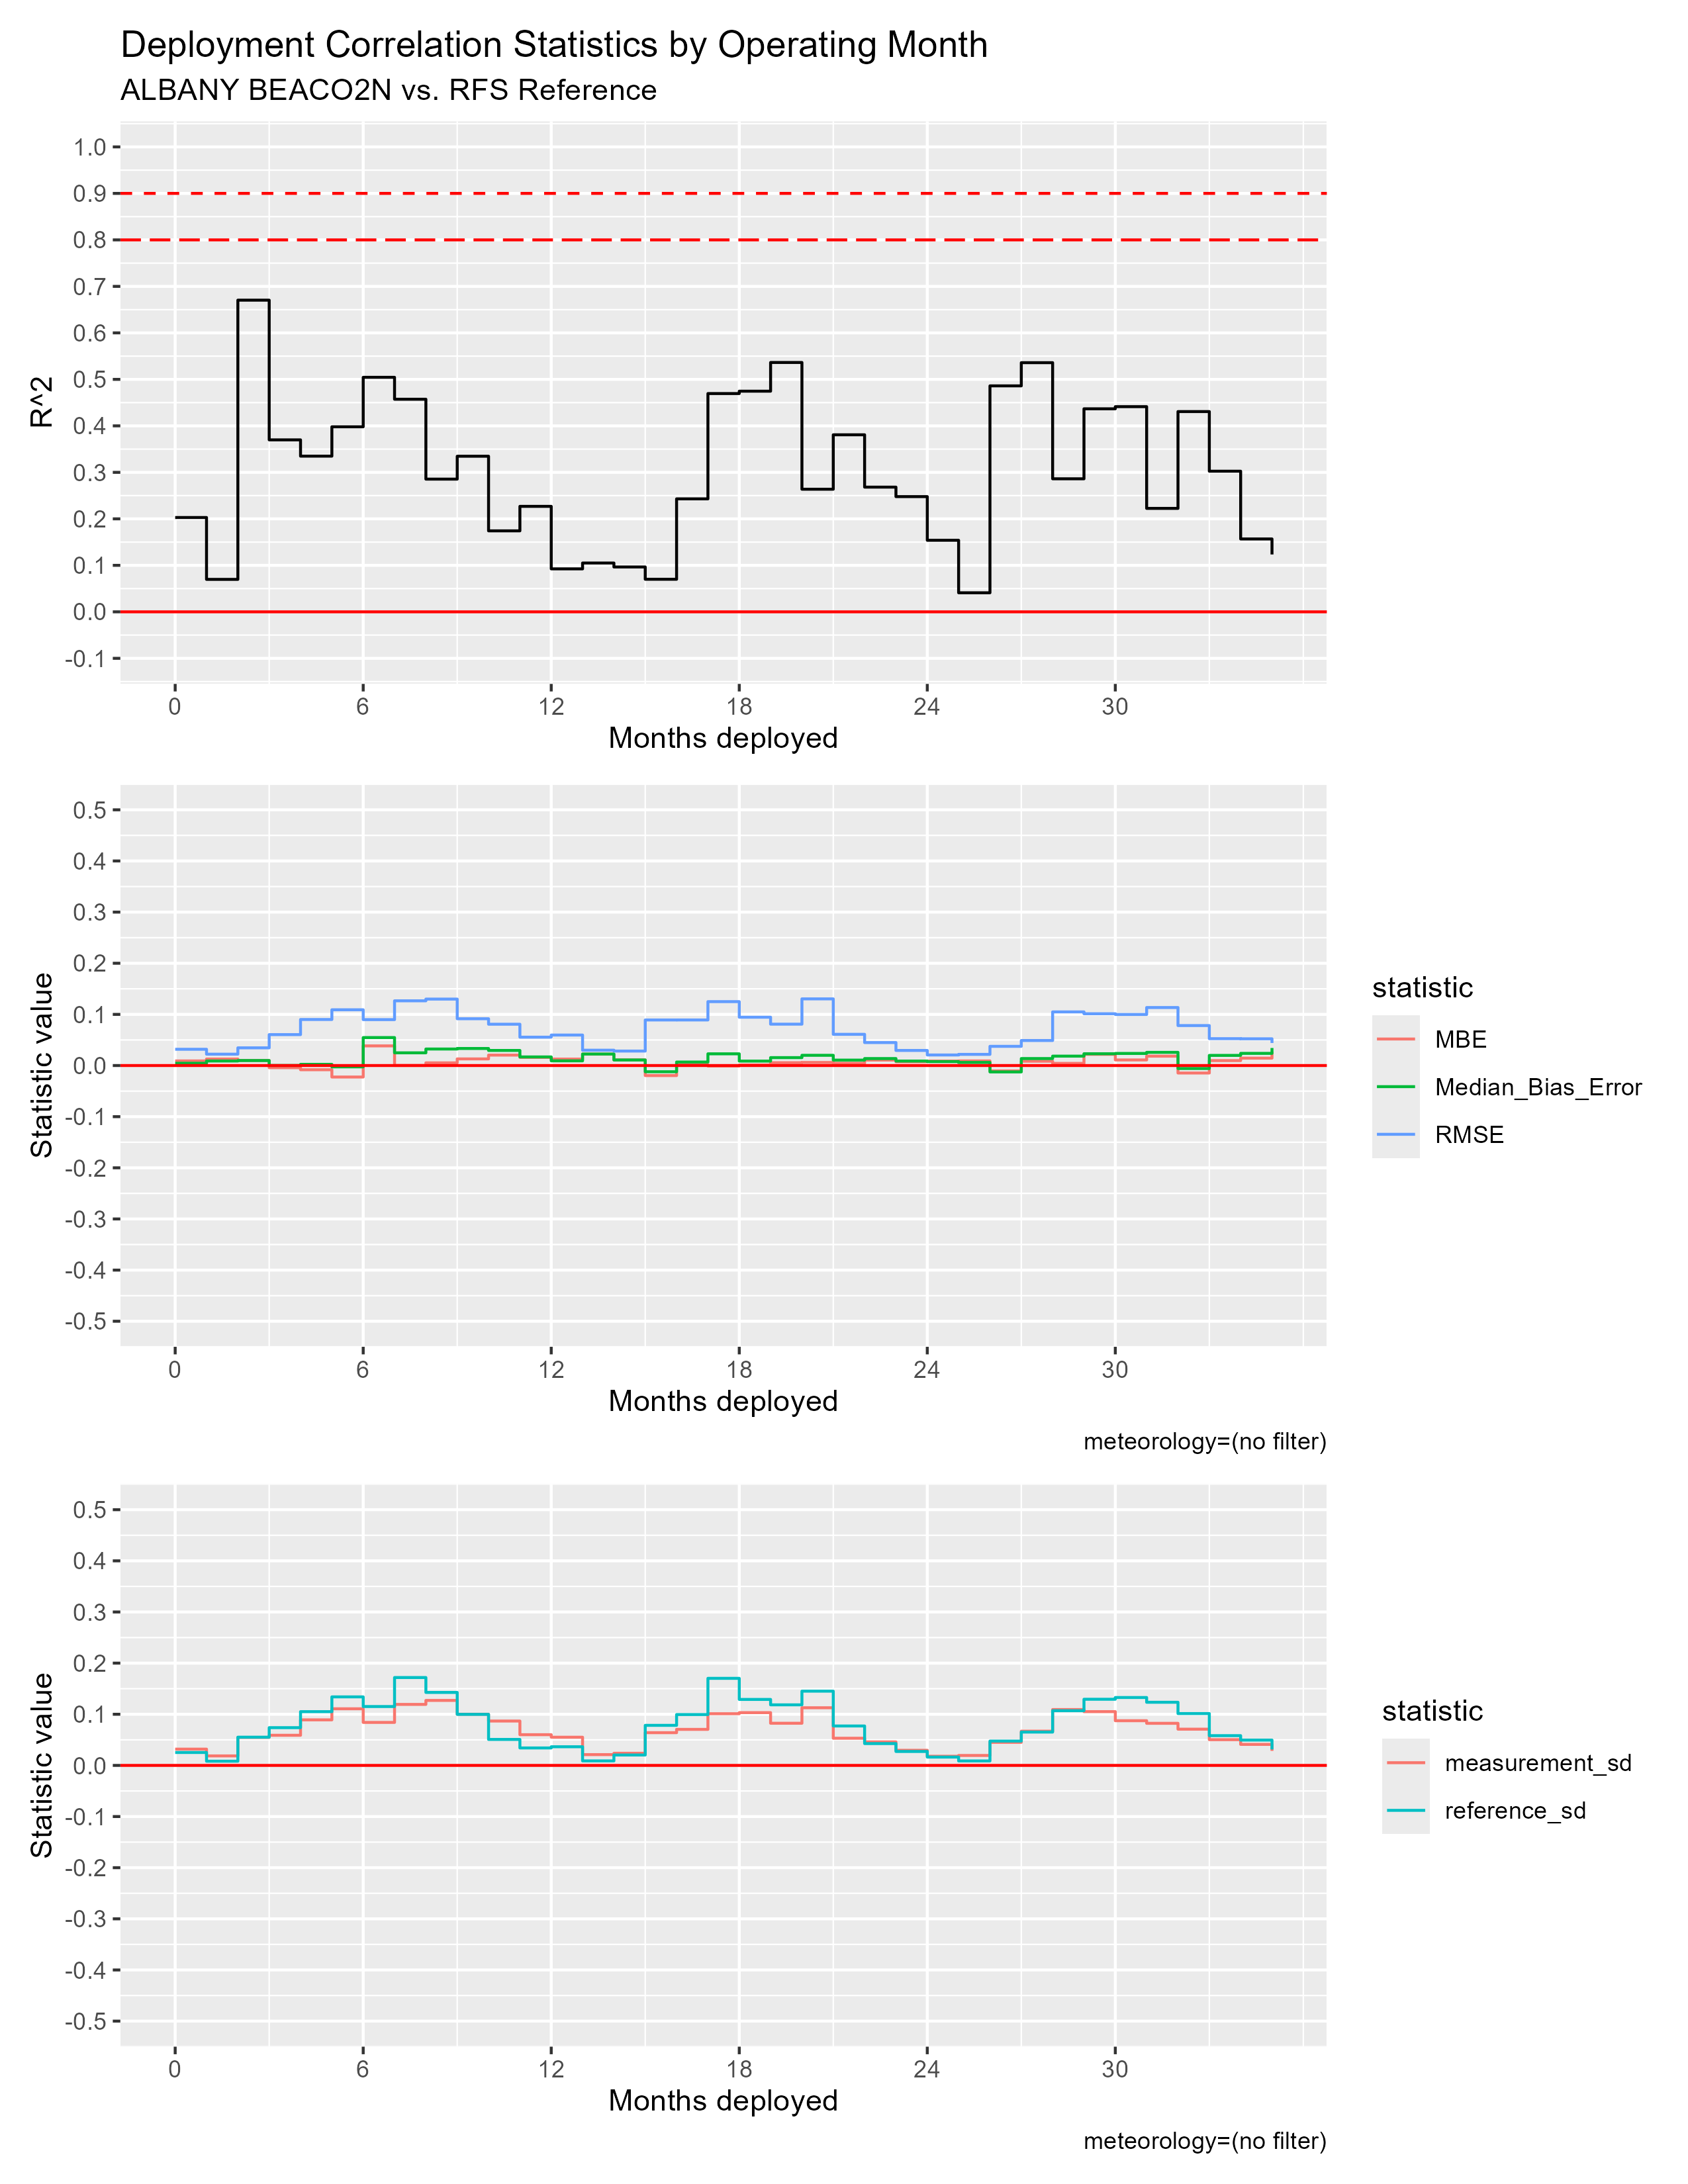

Values plotted in this chart, from the file beside it:
mos_into_deployment, R^2, RMSE, MBE, Median_Bias_Error, measurement_sd, reference_sd
0, 0.2029, 0.03178, 0.009006, 0.004434, 0.03183, 0.02527
1, 0.0698, 0.02221, 0.01272, 0.008854, 0.01858, 0.008236
2, 0.6704, 0.03458, 0.009896, 0.009751, 0.05474, 0.05518
3, 0.3699, 0.06045, -0.004219, 1.5316375267029891e-4, 0.05893, 0.07381
4, 0.3349, 0.09001, -0.008207, 0.002329, 0.08907, 0.1051
5, 0.398, 0.109, -0.02247, -0.002613, 0.1107, 0.134
6, 0.5044, 0.08977, 0.03841, 0.05468, 0.08405, 0.1151
7, 0.4573, 0.1265, 1.4517961403347711e-4, 0.02485, 0.1193, 0.1718
8, 0.2854, 0.1299, 0.005285, 0.03229, 0.1271, 0.1427
9, 0.3347, 0.09149, 0.01297, 0.03332, 0.1001, 0.09981
10, 0.1742, 0.08078, 0.02038, 0.02949, 0.08676, 0.0508
11, 0.2269, 0.05547, 0.01591, 0.01683, 0.06005, 0.03414
12, 0.0924, 0.05962, 0.01263, 0.009162, 0.05511, 0.03647
13, 0.105, 0.02998, 0.02229, 0.02252, 0.02111, 0.008801
14, 0.09648, 0.0283, 0.01111, 0.01083, 0.02376, 0.02034
15, 0.07005, 0.08908, -0.0196, -0.01216, 0.06401, 0.07833
16, 0.243, 0.08911, 0.001541, 0.006822, 0.07045, 0.09945
17, 0.4695, 0.125, -9.576827030643308e-4, 0.02288, 0.1011, 0.1703
18, 0.4746, 0.0945, 0.001088, 0.008664, 0.1032, 0.129
19, 0.5363, 0.08089, 0.005552, 0.01547, 0.08243, 0.1184
20, 0.2637, 0.1303, 0.006014, 0.02, 0.1127, 0.1452
21, 0.3808, 0.06104, 0.004369, 0.01061, 0.05313, 0.0771
22, 0.2682, 0.04492, 0.01069, 0.01364, 0.04601, 0.04269
23, 0.2478, 0.02949, 0.007495, 0.00874, 0.02954, 0.02725
24, 0.1539, 0.02064, 0.008628, 0.007667, 0.0179, 0.01628
25, 0.04098, 0.02182, 0.009013, 0.006021, 0.01945, 0.008721
26, 0.486, 0.03754, -0.01045, -0.01249, 0.0451, 0.04758
27, 0.5359, 0.04891, 0.008463, 0.01364, 0.06693, 0.06519
28, 0.2861, 0.1049, 0.004194, 0.01839, 0.1092, 0.107
29, 0.4367, 0.1012, 0.02194, 0.02305, 0.1051, 0.1294
30, 0.4413, 0.09982, 0.01092, 0.02364, 0.08738, 0.1328
31, 0.2225, 0.1134, 0.01832, 0.02577, 0.08231, 0.1235
32, 0.4307, 0.07816, -0.01463, -0.005848, 0.07085, 0.1014
33, 0.3025, 0.05254, 0.009651, 0.01981, 0.05032, 0.05818
34, 0.1567, 0.05229, 0.01445, 0.02378, 0.04107, 0.0495
35, 0.1234, 0.04403, 0.02737, 0.0343, 0.02841, 0.03127
